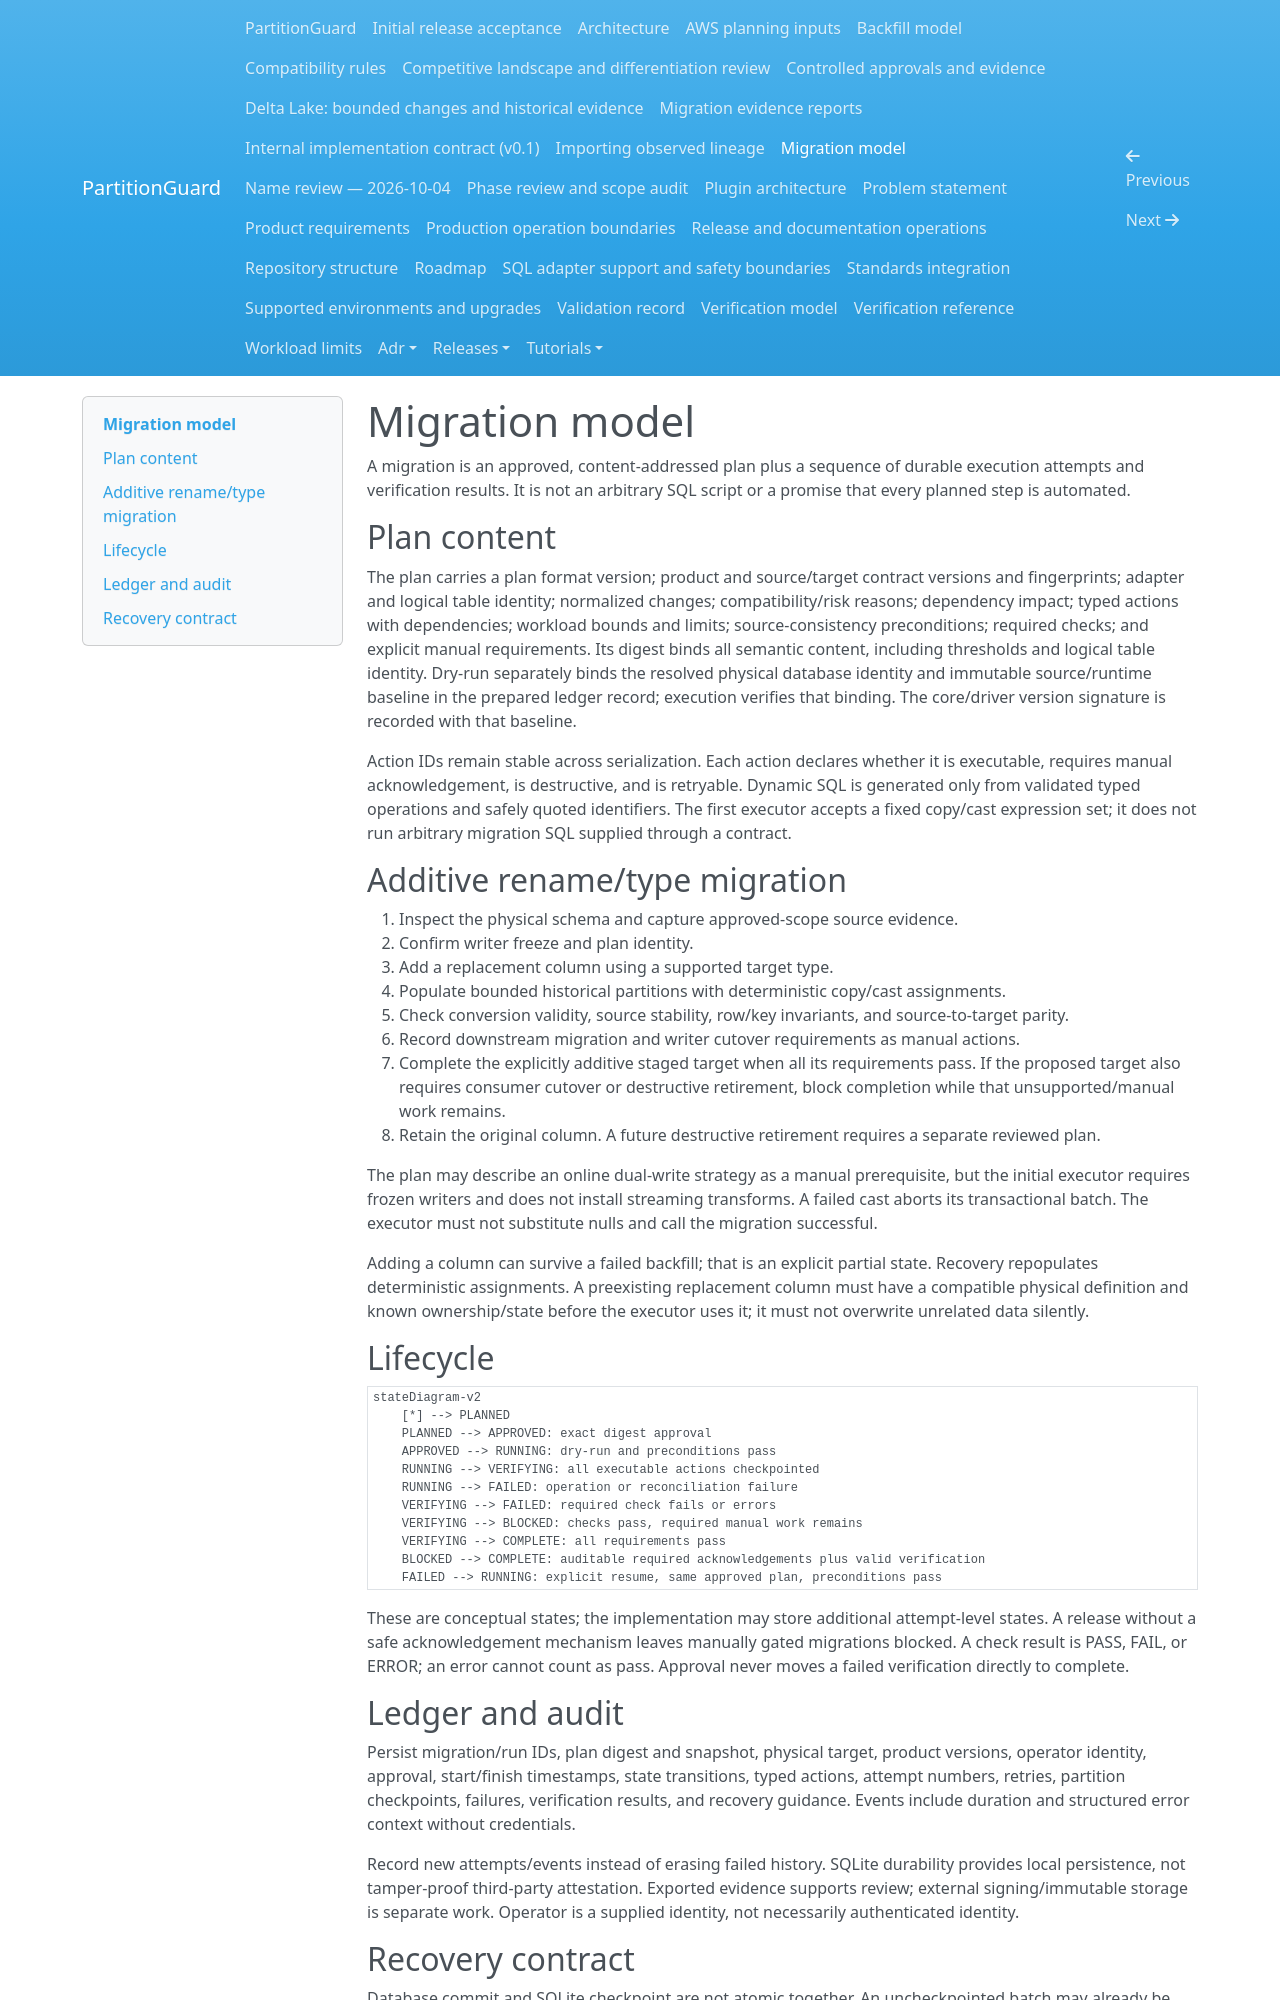

repository: andrebarrocas/partitionguard · page: migration-model/index.html · generator: mkdocs

# Migration model

A migration is an approved, content-addressed plan plus a sequence of durable execution attempts and verification results. It is not an arbitrary SQL script or a promise that every planned step is automated.

## Plan content

The plan carries a plan format version; product and source/target contract versions and fingerprints; adapter and logical table identity; normalized changes; compatibility/risk reasons; dependency impact; typed actions with dependencies; workload bounds and limits; source-consistency preconditions; required checks; and explicit manual requirements. Its digest binds all semantic content, including thresholds and logical table identity. Dry-run separately binds the resolved physical database identity and immutable source/runtime baseline in the prepared ledger record; execution verifies that binding. The core/driver version signature is recorded with that baseline.

Action IDs remain stable across serialization. Each action declares whether it is executable, requires manual acknowledgement, is destructive, and is retryable. Dynamic SQL is generated only from validated typed operations and safely quoted identifiers. The first executor accepts a fixed copy/cast expression set; it does not run arbitrary migration SQL supplied through a contract.

## Additive rename/type migration

1. Inspect the physical schema and capture approved-scope source evidence.
2. Confirm writer freeze and plan identity.
3. Add a replacement column using a supported target type.
4. Populate bounded historical partitions with deterministic copy/cast assignments.
5. Check conversion validity, source stability, row/key invariants, and source-to-target parity.
6. Record downstream migration and writer cutover requirements as manual actions.
7. Complete the explicitly additive staged target when all its requirements pass. If the proposed target also requires consumer cutover or destructive retirement, block completion while that unsupported/manual work remains.
8. Retain the original column. A future destructive retirement requires a separate reviewed plan.

The plan may describe an online dual-write strategy as a manual prerequisite, but the initial executor requires frozen writers and does not install streaming transforms. A failed cast aborts its transactional batch. The executor must not substitute nulls and call the migration successful.

Adding a column can survive a failed backfill; that is an explicit partial state. Recovery repopulates deterministic assignments. A preexisting replacement column must have a compatible physical definition and known ownership/state before the executor uses it; it must not overwrite unrelated data silently.

## Lifecycle

```mermaid
stateDiagram-v2
    [*] --> PLANNED
    PLANNED --> APPROVED: exact digest approval
    APPROVED --> RUNNING: dry-run and preconditions pass
    RUNNING --> VERIFYING: all executable actions checkpointed
    RUNNING --> FAILED: operation or reconciliation failure
    VERIFYING --> FAILED: required check fails or errors
    VERIFYING --> BLOCKED: checks pass, required manual work remains
    VERIFYING --> COMPLETE: all requirements pass
    BLOCKED --> COMPLETE: auditable required acknowledgements plus valid verification
    FAILED --> RUNNING: explicit resume, same approved plan, preconditions pass
```

These are conceptual states; the implementation may store additional attempt-level states. A release without a safe acknowledgement mechanism leaves manually gated migrations blocked. A check result is PASS, FAIL, or ERROR; an error cannot count as pass. Approval never moves a failed verification directly to complete.

## Ledger and audit

Persist migration/run IDs, plan digest and snapshot, physical target, product versions, operator identity, approval, start/finish timestamps, state transitions, typed actions, attempt numbers, retries, partition checkpoints, failures, verification results, and recovery guidance. Events include duration and structured error context without credentials.

Record new attempts/events instead of erasing failed history. SQLite durability provides local persistence, not tamper-proof third-party attestation. Exported evidence supports review; external signing/immutable storage is separate work. Operator is a supplied identity, not necessarily authenticated identity.
